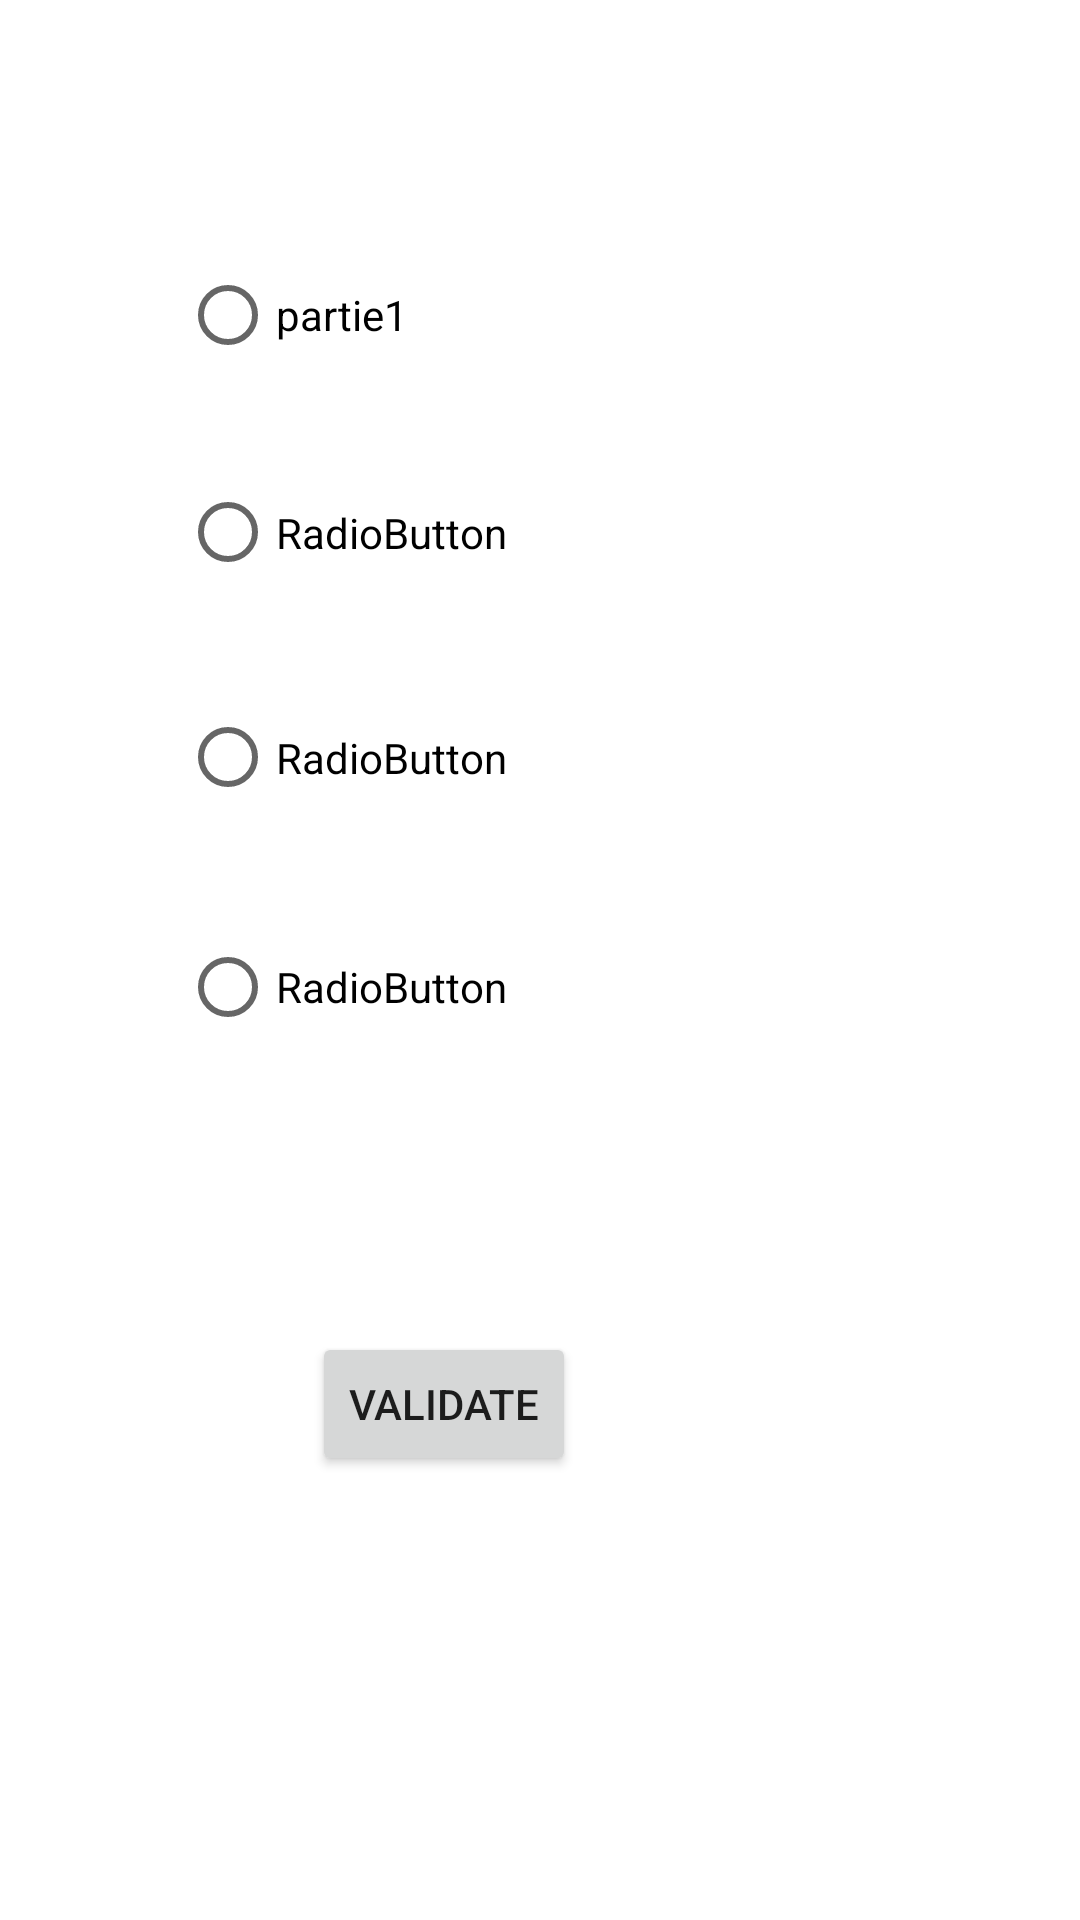

Layout XML and referenced resources for this Android screen:
<!-- AndroidManifest.xml: application theme Theme.Quizkhaledcharbti -->
<!-- res/layout/question.xml -->
<?xml version="1.0" encoding="utf-8"?>
<androidx.constraintlayout.widget.ConstraintLayout xmlns:android="http://schemas.android.com/apk/res/android"
    xmlns:app="http://schemas.android.com/apk/res-auto"
    xmlns:tools="http://schemas.android.com/tools"
    android:layout_width="match_parent"
    android:layout_height="match_parent">

    <RadioButton
        android:id="@+id/radioButton"
        android:layout_width="322dp"
        android:layout_height="62dp"
        android:layout_marginStart="60dp"
        android:layout_marginBottom="504dp"
        android:text="partie1"
        app:layout_constraintBottom_toBottomOf="parent"
        app:layout_constraintStart_toStartOf="parent" />

    <RadioButton
        android:id="@+id/radioButton2"
        android:layout_width="323dp"
        android:layout_height="51dp"
        android:layout_marginStart="60dp"
        android:layout_marginTop="16dp"
        android:text="RadioButton"
        app:layout_constraintStart_toStartOf="parent"
        app:layout_constraintTop_toBottomOf="@+id/radioButton" />

    <RadioButton
        android:id="@+id/radioButton3"
        android:layout_width="322dp"
        android:layout_height="51dp"
        android:layout_marginStart="60dp"
        android:layout_marginTop="24dp"
        android:text="RadioButton"
        app:layout_constraintStart_toStartOf="parent"
        app:layout_constraintTop_toBottomOf="@+id/radioButton2" />

    <RadioButton
        android:id="@+id/radioButton4"
        android:layout_width="322dp"
        android:layout_height="62dp"
        android:layout_marginStart="60dp"
        android:layout_marginBottom="280dp"
        android:text="RadioButton"
        app:layout_constraintBottom_toBottomOf="parent"
        app:layout_constraintStart_toStartOf="parent" />

    <Button
        android:id="@+id/button2"
        android:layout_width="wrap_content"
        android:layout_height="wrap_content"
        android:layout_marginTop="84dp"
        android:layout_marginEnd="168dp"
        android:text="validate"
        app:layout_constraintEnd_toEndOf="parent"
        app:layout_constraintTop_toBottomOf="@+id/radioButton4" />

</androidx.constraintlayout.widget.ConstraintLayout>
<!-- resources referenced by this layout -->
<resources>
  <style name="Theme.Quizkhaledcharbti" parent="Theme.MaterialComponents.DayNight.DarkActionBar">
          
          <item name="colorPrimary">@color/purple_500</item>
          <item name="colorPrimaryVariant">@color/purple_700</item>
          <item name="colorOnPrimary">@color/white</item>
          
          <item name="colorSecondary">@color/teal_200</item>
          <item name="colorSecondaryVariant">@color/teal_700</item>
          <item name="colorOnSecondary">@color/black</item>
          
          <item name="android:statusBarColor">?attr/colorPrimaryVariant</item>
          
      </style>
  <!-- not gathered from this repository: default colours our renderer supplied (Android Studio template values) -->
  <color name="purple_500">#FF6200EE</color>
  <color name="purple_700">#FF3700B3</color>
  <color name="teal_200">#FF03DAC5</color>
  <color name="teal_700">#FF018786</color>
  <color name="black">#FF000000</color>
  <color name="white">#FFFFFFFF</color>
</resources>
